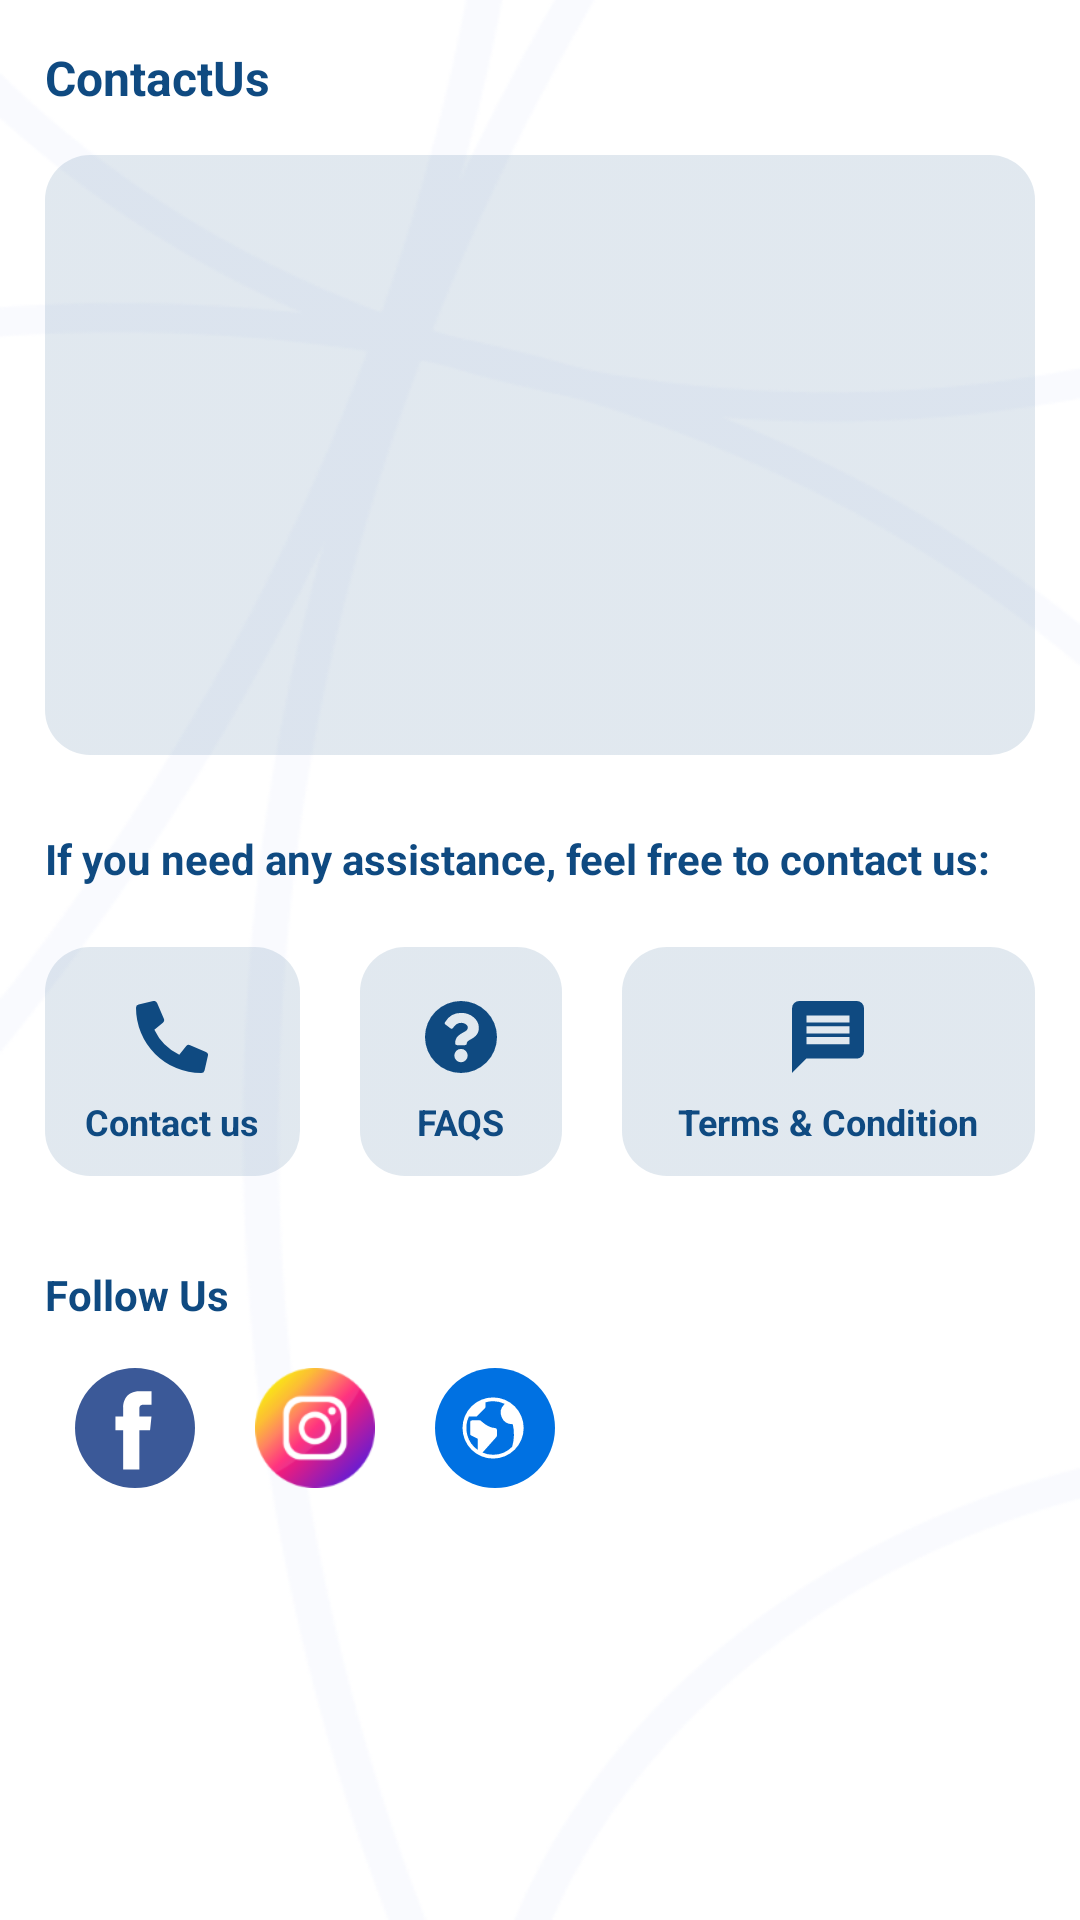

Here is an Android app screen rendered from its layout file. Give the layout XML and the strings, colors and styles it references.
<!-- AndroidManifest.xml: application theme Theme.Insurco -->
<!-- res/layout/fragment_about.xml -->
<?xml version="1.0" encoding="utf-8"?>
<FrameLayout xmlns:android="http://schemas.android.com/apk/res/android"
    xmlns:app="http://schemas.android.com/apk/res-auto"
    xmlns:tools="http://schemas.android.com/tools"
    android:layout_width="match_parent"
    android:layout_height="match_parent"
    tools:context=".ui.Main.Fragments.HomeFragment">
    <LinearLayout
        android:layout_width="match_parent"
        android:layout_height="match_parent"
        android:background="@drawable/back_lang"
        android:orientation="vertical">


        <TextView
            android:layout_width="wrap_content"
            android:layout_height="wrap_content"
            android:layout_margin="15dp"
            android:text="@string/ContactUs"
            android:textColor="@color/purple_200"
            android:textSize="16dp"
            android:textStyle="bold" />

        <TextView
            android:id="@+id/details"
            android:layout_width="match_parent"
            android:layout_height="200dp"
            android:layout_marginStart="15dp"
            android:layout_marginEnd="15dp"
            android:background="@drawable/back_about_us"
            android:gravity="start"
            android:padding="10dp"

            android:textColor="@color/purple_200"
            android:textSize="13dp" />

        <TextView
            android:layout_width="wrap_content"
            android:layout_height="wrap_content"
            android:layout_margin="15dp"
            android:paddingTop="10dp"
            android:text="@string/any_assis"
            android:textColor="@color/purple_200"
            android:textSize="14dp"
            android:textStyle="bold" />

        <LinearLayout
            android:layout_width="match_parent"
            android:layout_height="wrap_content"

            android:layout_margin="5dp"
            android:orientation="horizontal">

            <LinearLayout
                android:id="@+id/call"
                android:layout_width="wrap_content"
                android:layout_height="wrap_content"
                android:layout_marginStart="10dp"
                android:layout_marginEnd="10dp"
                android:layout_weight="1"
                android:background="@drawable/back_about_us"
                android:gravity="center"
                android:orientation="vertical"
                android:paddingTop="10dp"
                android:paddingBottom="10dp">

                <ImageView
                    android:layout_width="40dp"
                    android:layout_height="40dp"
                    android:padding="8dp"
                    android:src="@drawable/icon_awesome_phone_alt" />

                <TextView
                    android:layout_width="wrap_content"
                    android:layout_height="wrap_content"
                    android:text="@string/Contact_us_v"
                    android:textColor="@color/purple_200"
                    android:textSize="12dp"
                    android:textStyle="bold" />

            </LinearLayout>

            <LinearLayout
                android:id="@+id/info"
                android:layout_width="wrap_content"
                android:layout_height="wrap_content"
                android:layout_marginStart="10dp"
                android:layout_marginEnd="10dp"
                android:layout_weight="1"
                android:background="@drawable/back_about_us"
                android:gravity="center"
                android:orientation="vertical"
                android:paddingTop="10dp"
                android:paddingBottom="10dp">

                <ImageView
                    android:layout_width="40dp"
                    android:layout_height="40dp"
                    android:padding="8dp"
                    android:src="@drawable/icon_awesome_question_circle" />

                <TextView
                    android:layout_width="wrap_content"
                    android:layout_height="wrap_content"
                    android:text="@string/FAQS"
                    android:textColor="@color/purple_200"
                    android:textSize="12dp"
                    android:textStyle="bold" />

            </LinearLayout>

            <LinearLayout
                android:id="@+id/massage"
                android:layout_width="wrap_content"
                android:layout_height="wrap_content"
                android:layout_marginStart="10dp"
                android:layout_marginEnd="10dp"
                android:layout_weight="1"
                android:background="@drawable/back_about_us"
                android:gravity="center"
                android:orientation="vertical"
                android:paddingTop="10dp"
                android:paddingBottom="10dp">

                <ImageView
                    android:layout_width="40dp"
                    android:layout_height="40dp"
                    android:padding="8dp"
                    android:src="@drawable/icon_material_message" />

                <TextView
                    android:layout_width="wrap_content"
                    android:layout_height="wrap_content"
                    android:gravity="center"
                    android:paddingStart="5dp"
                    android:paddingEnd="5dp"
                    android:text="@string/TermsC"
                    android:textColor="@color/purple_200"
                    android:textSize="12dp"
                    android:textStyle="bold" />

            </LinearLayout>


        </LinearLayout>

        <TextView
            android:layout_width="wrap_content"
            android:layout_height="wrap_content"
            android:layout_margin="15dp"
            android:paddingTop="10dp"
            android:text="@string/Follow_Us"
            android:textColor="@color/purple_200"
            android:textSize="14dp"
            android:textStyle="bold" />


        <LinearLayout
            android:layout_width="match_parent"
            android:layout_height="wrap_content"
            android:layout_marginStart="15dp"
            android:layout_marginEnd="15dp"
            android:gravity="center_vertical">

            <ImageView
                android:id="@+id/facebook"
                android:layout_width="40dp"
                android:layout_height="40dp"
                android:layout_marginStart="10dp"
                android:layout_marginEnd="10dp"
                android:src="@drawable/sface_book" />

            <ImageView
                android:id="@+id/instegram"
                android:layout_width="40dp"
                android:layout_height="40dp"
                android:layout_marginStart="10dp"
                android:layout_marginEnd="10dp"
                android:src="@drawable/instagram_img" />

            <ImageView
                android:id="@+id/web"
                android:layout_width="40dp"
                android:layout_height="40dp"
                android:layout_marginStart="10dp"
                android:layout_marginEnd="10dp"
                android:src="@drawable/grweb" />
        </LinearLayout>

    </LinearLayout>


</FrameLayout>
<!-- resources referenced by this layout -->
<resources>
  <color name="purple_200">#0F4A81</color>
  <!-- drawable back_about_us (drawable) -->
  <?xml version="1.0" encoding="UTF-8"?>
  <selector xmlns:android="http://schemas.android.com/apk/res/android">
      <item android:state_pressed="true">
          <shape>
              <gradient android:angle="180" android:endColor="#200F4A81" android:startColor="#200F4A81" />
              <stroke android:width="0dp" android:color="#0F4A81" />
  
              <corners android:radius="15dp" />
          </shape>
      </item>
      <item>
          <shape>
              <gradient android:angle="180" android:endColor="#200F4A81" android:startColor="#200F4A81" />
              <stroke android:width="0dp" android:color="#0F4A81" />
  
              <corners android:radius="15dp" />
          </shape>
      </item>
  </selector>
  <!-- drawable icon_awesome_phone_alt (drawable) -->
  <vector xmlns:android="http://schemas.android.com/apk/res/android"
      android:width="26.045dp"
      android:height="26.045dp"
      android:viewportWidth="26.045"
      android:viewportHeight="26.045">
    <path
        android:pathData="M25.3,18.405l-5.7,-2.442a1.221,1.221 0,0 0,-1.424 0.351L15.657,19.4a18.856,18.856 0,0 1,-9.014 -9.014L9.726,7.86a1.218,1.218 0,0 0,0.351 -1.424L7.636,0.738a1.229,1.229 0,0 0,-1.4 -0.707L0.946,1.252A1.221,1.221 0,0 0,0 2.442a23.6,23.6 0,0 0,23.6 23.6,1.221 1.221,0 0,0 1.19,-0.946l1.221,-5.291a1.236,1.236 0,0 0,-0.713 -1.4Z"
        android:fillColor="#0f4a81"/>
  </vector>
  <!-- drawable icon_material_message (drawable) -->
  <vector xmlns:android="http://schemas.android.com/apk/res/android"
      android:width="30dp"
      android:height="30dp"
      android:viewportWidth="30"
      android:viewportHeight="30">
    <path
        android:pathData="M27,0L3,0A3,3 0,0 0,0.015 3L0,30l6,-6L27,24a3.009,3.009 0,0 0,3 -3L30,3A3.009,3.009 0,0 0,27 0ZM24,18L6,18L6,15L24,15ZM24,13.5L6,13.5v-3L24,10.5ZM24,9L6,9L6,6L24,6Z"
        android:fillColor="#0f4a81"/>
  </vector>
  <!-- drawable sface_book (drawable) -->
  <vector xmlns:android="http://schemas.android.com/apk/res/android"
      android:width="512dp"
      android:height="512dp"
      android:viewportWidth="112.2"
      android:viewportHeight="112.2">
    <path
        android:pathData="M56.1,56.1m-56.1,0a56.1,56.1 0,1 1,112.2 0a56.1,56.1 0,1 1,-112.2 0"
        android:fillColor="#3B5998"/>
    <path
        android:pathData="M70.2,58.29h-10.01v36.67H45.03V58.29h-7.21V45.41h7.21v-8.34c0,-5.96 2.83,-15.3 15.3,-15.3L71.56,21.81v12.51h-8.15c-1.34,0 -3.22,0.67 -3.22,3.51v7.59h11.33L70.2,58.29z"
        android:fillColor="#FFFFFF"/>
  </vector>
  <string name="ContactUs">ContactUs</string>
  <string name="Contact_us_v">Contact us</string>
  <string name="FAQS">FAQS</string>
  <string name="Follow_Us">Follow Us</string>
  <string name="TermsC">Terms &amp; Condition</string>
  <string name="any_assis">If you need any assistance, feel free to contact us:</string>
  <style name="Theme.Insurco" parent="Theme.MaterialComponents.DayNight.DarkActionBar">
          
          <item name="colorPrimary">@color/purple_500</item>
          <item name="colorPrimaryVariant">@color/purple_700</item>
          <item name="colorOnPrimary">@color/white</item>
          
          <item name="colorSecondary">@color/teal_200</item>
          <item name="colorSecondaryVariant">@color/teal_700</item>
          <item name="colorOnSecondary">@color/black</item>
          <item name="fontFamily">@font/tajawal_medium</item>
          
          <item name="android:statusBarColor">?attr/colorPrimaryVariant</item>
          
      </style>
  <color name="purple_500">#0F4A81</color>
  <color name="purple_700">#0F4A81</color>
  <color name="white">#FFFFFFFF</color>
  <color name="teal_200">#3F74B2</color>
  <color name="teal_700">#3F74B2</color>
  <color name="black">#FF000000</color>
</resources>
